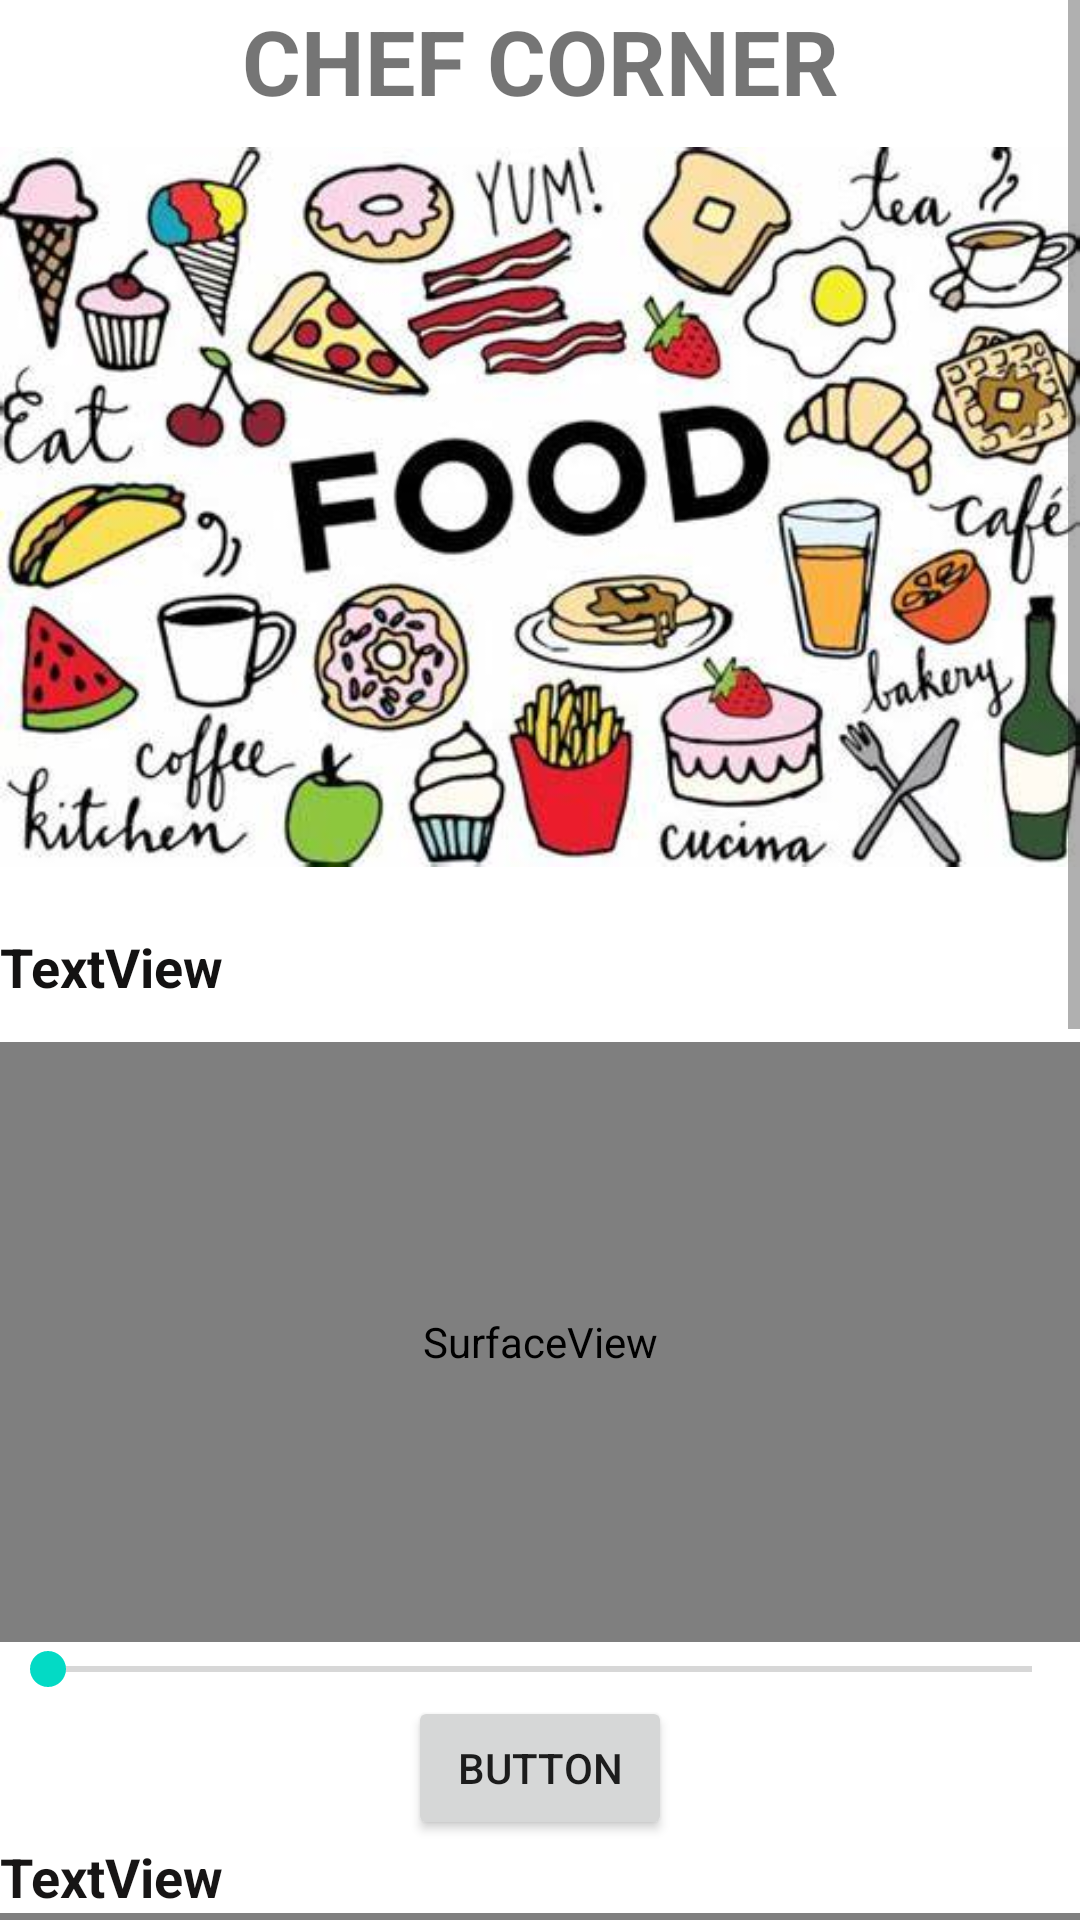

Here is an Android app screen rendered from its layout file. Give the layout XML and the strings, colors and styles it references.
<!-- AndroidManifest.xml: application theme Theme.LifeCatalyst -->
<!-- res/layout/activity_main6.xml -->
<?xml version="1.0" encoding="utf-8"?>
<androidx.constraintlayout.widget.ConstraintLayout xmlns:android="http://schemas.android.com/apk/res/android"
    xmlns:app="http://schemas.android.com/apk/res-auto"
    xmlns:tools="http://schemas.android.com/tools"
    android:layout_width="match_parent"
    android:layout_height="match_parent"
    tools:context=".MainActivity6">

    <ScrollView
        android:layout_width="match_parent"
        android:layout_height="match_parent"
        tools:layout_editor_absoluteX="-64dp"
        tools:layout_editor_absoluteY="-88dp">

        <LinearLayout
            android:layout_width="match_parent"
            android:layout_height="wrap_content"
            android:gravity="center"
            android:orientation="vertical">

            <TextView
                android:id="@+id/titlechef"
                android:layout_width="match_parent"
                android:layout_height="wrap_content"
                android:gravity="center"
                android:text="CHEF CORNER"
                android:textSize="30sp"
                android:textStyle="bold" />

            <ImageView
                android:id="@+id/imageView4"
                android:layout_width="match_parent"
                android:layout_height="257dp"
                app:srcCompat="@drawable/food" />

            <TextView
                android:id="@+id/textView12"
                android:layout_width="match_parent"
                android:layout_height="50dp"
                android:gravity="center_vertical"
                android:text="TextView"
                android:textColor="#131212"
                android:textSize="18sp"
                android:textStyle="bold" />

            <SurfaceView
                android:id="@+id/surfaceView3"
                android:layout_width="match_parent"
                android:layout_height="200dp" />

            <SeekBar
                android:id="@+id/seekBar5"
                android:layout_width="match_parent"
                android:layout_height="wrap_content" />

            <Button
                android:id="@+id/button8"
                android:layout_width="wrap_content"
                android:layout_height="wrap_content"
                android:text="Button" />

            <TextView
                android:id="@+id/textView13"
                android:layout_width="match_parent"
                android:layout_height="wrap_content"
                android:text="TextView"
                android:textColor="#171515"
                android:textSize="18sp"
                android:textStyle="bold" />

            <SurfaceView
                android:id="@+id/surfaceView4"
                android:layout_width="match_parent"
                android:layout_height="200dp" />

            <SeekBar
                android:id="@+id/seekBar6"
                android:layout_width="match_parent"
                android:layout_height="wrap_content" />

            <Button
                android:id="@+id/button9"
                android:layout_width="wrap_content"
                android:layout_height="wrap_content"
                android:text="Button" />

            <TextView
                android:id="@+id/textView14"
                android:layout_width="match_parent"
                android:layout_height="wrap_content"
                android:text="TextView"
                android:textColor="#191818"
                android:textSize="18sp"
                android:textStyle="bold" />

            <SurfaceView
                android:id="@+id/surfaceView5"
                android:layout_width="match_parent"
                android:layout_height="200dp" />

            <SeekBar
                android:id="@+id/seekBar7"
                android:layout_width="match_parent"
                android:layout_height="wrap_content" />

            <Button
                android:id="@+id/button10"
                android:layout_width="wrap_content"
                android:layout_height="wrap_content"
                android:text="Button" />
        </LinearLayout>
    </ScrollView>

</androidx.constraintlayout.widget.ConstraintLayout>
<!-- resources referenced by this layout -->
<resources>
  <!-- drawable food: png bitmap (drawable-v24, 41944 bytes) -->
  <style name="Theme.LifeCatalyst" parent="Theme.MaterialComponents.DayNight.DarkActionBar">
          
          <item name="colorPrimary">@color/purple_500</item>
          <item name="colorPrimaryVariant">@color/purple_700</item>
          <item name="colorOnPrimary">@color/white</item>
          
          <item name="colorSecondary">@color/teal_200</item>
          <item name="colorSecondaryVariant">@color/teal_700</item>
          <item name="colorOnSecondary">@color/black</item>
          
          <item name="android:statusBarColor" tools:targetApi="l">?attr/colorPrimaryVariant</item>
          
      </style>
  <!-- not gathered from this repository: default colours our renderer supplied (Android Studio template values) -->
  <color name="purple_500">#FF6200EE</color>
  <color name="purple_700">#FF3700B3</color>
  <color name="teal_200">#FF03DAC5</color>
  <color name="teal_700">#FF018786</color>
  <color name="black">#FF000000</color>
  <color name="white">#FFFFFFFF</color>
</resources>
